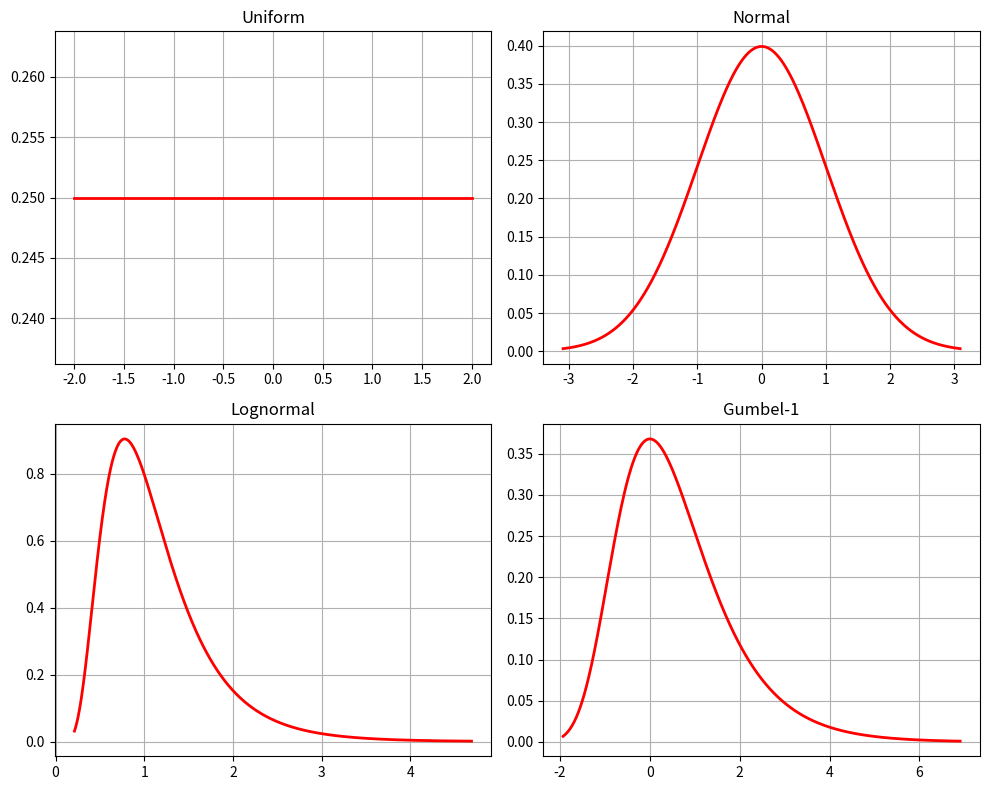
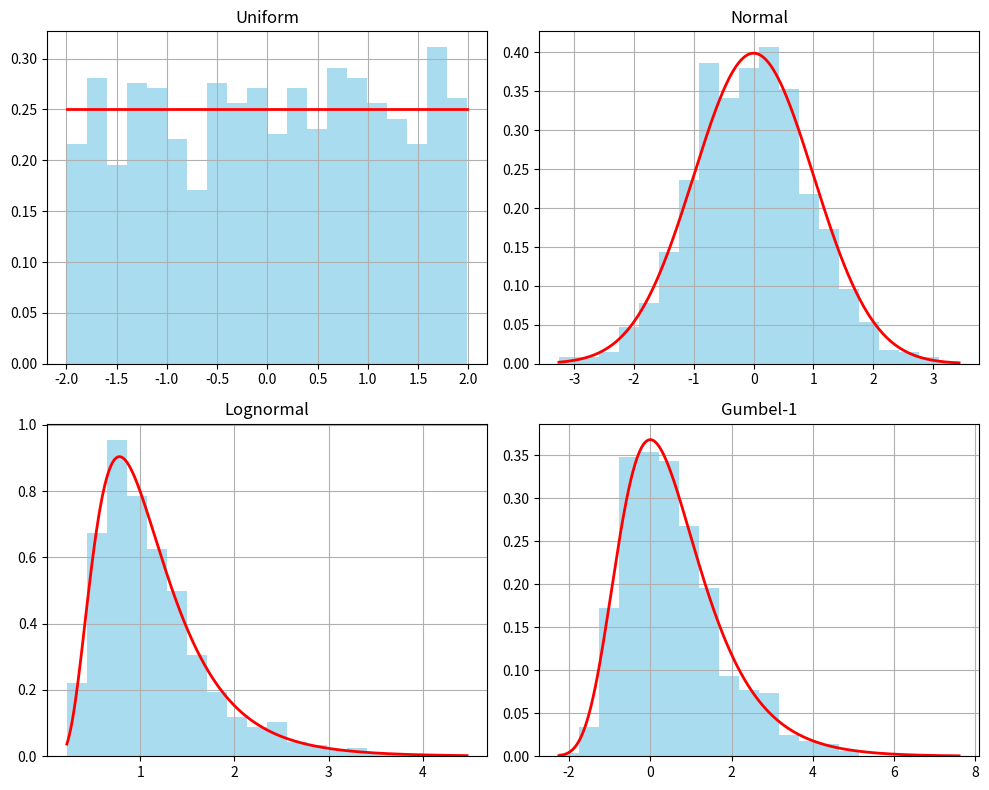
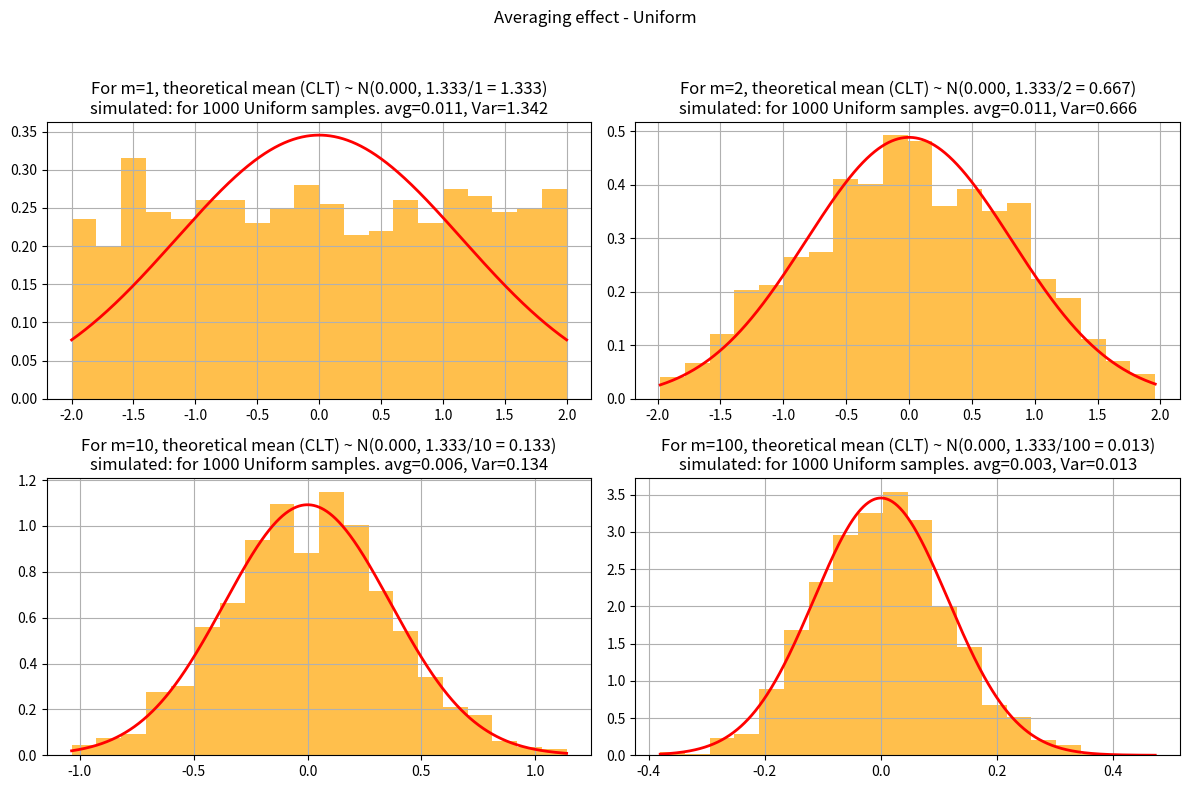
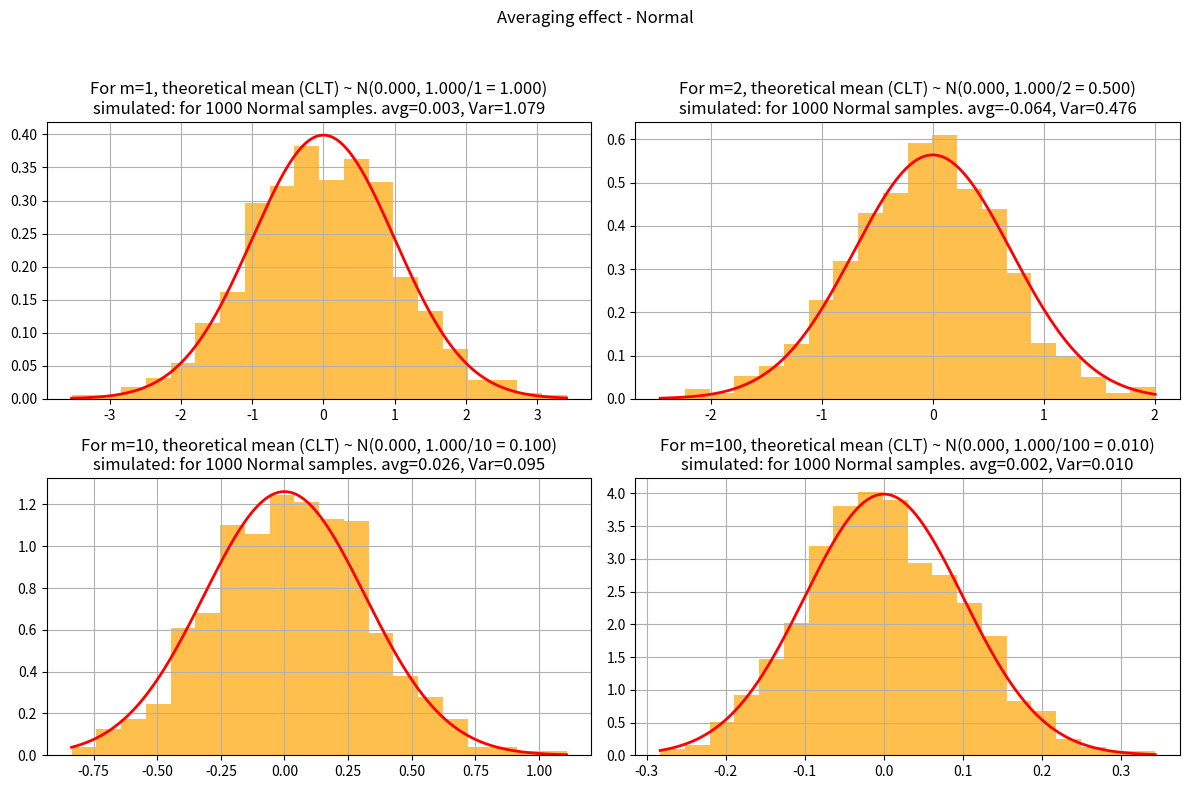
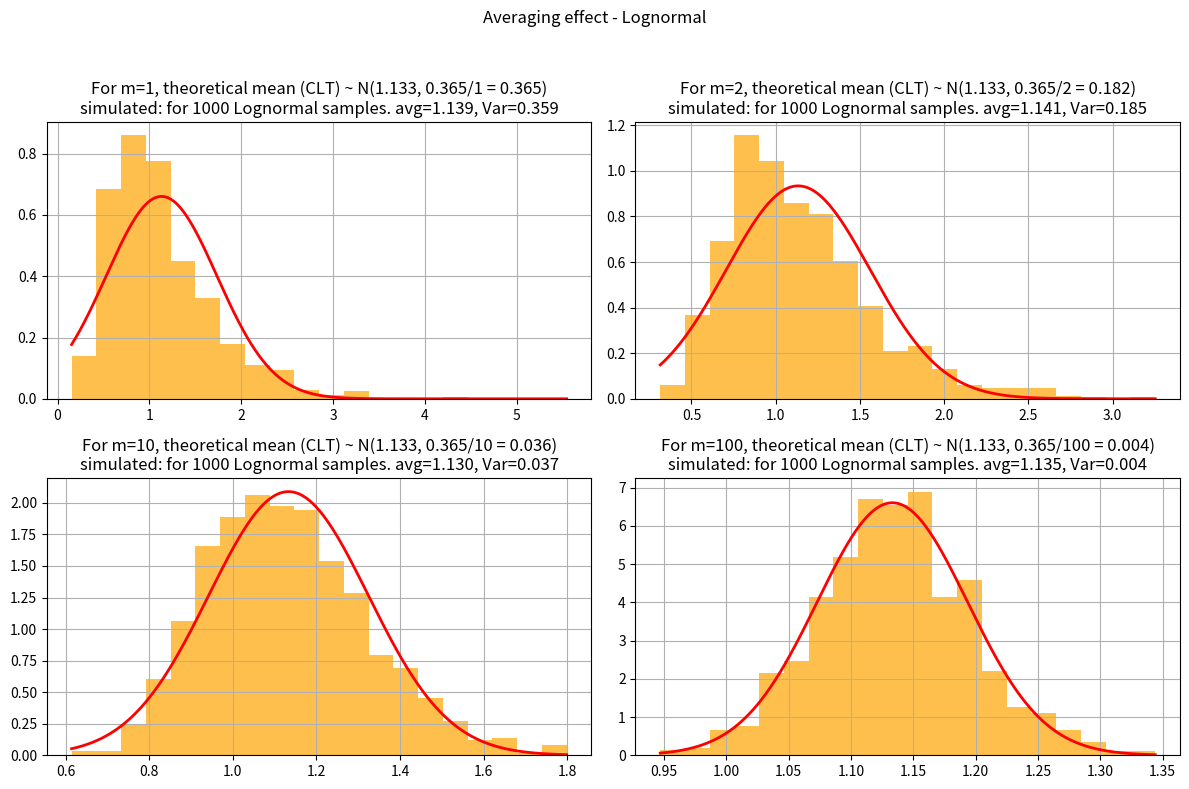
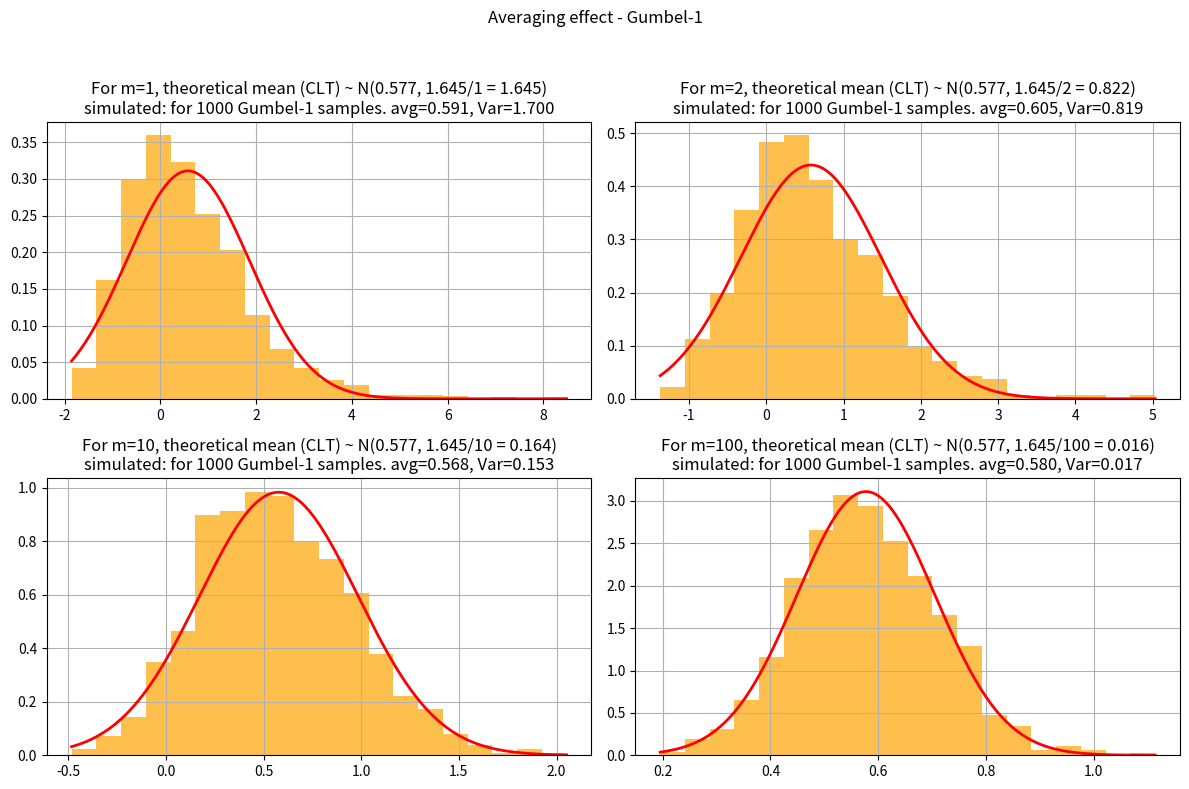
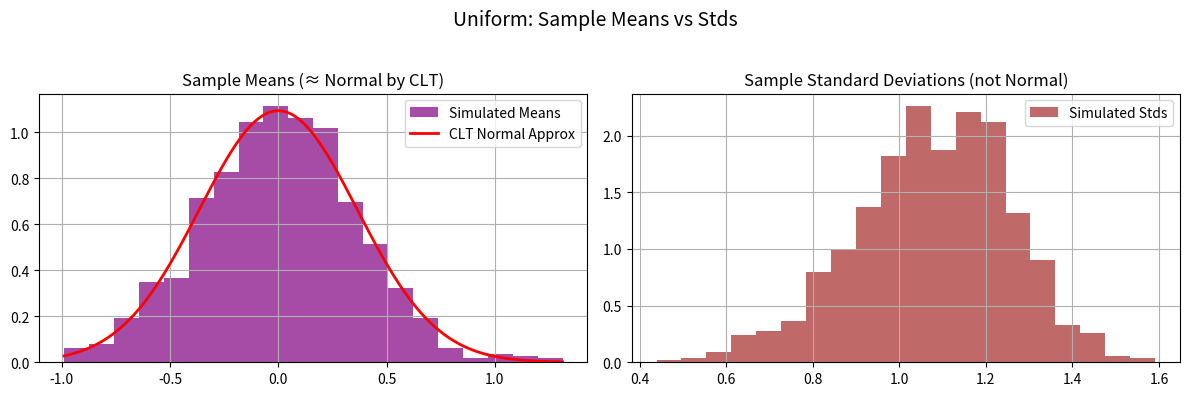
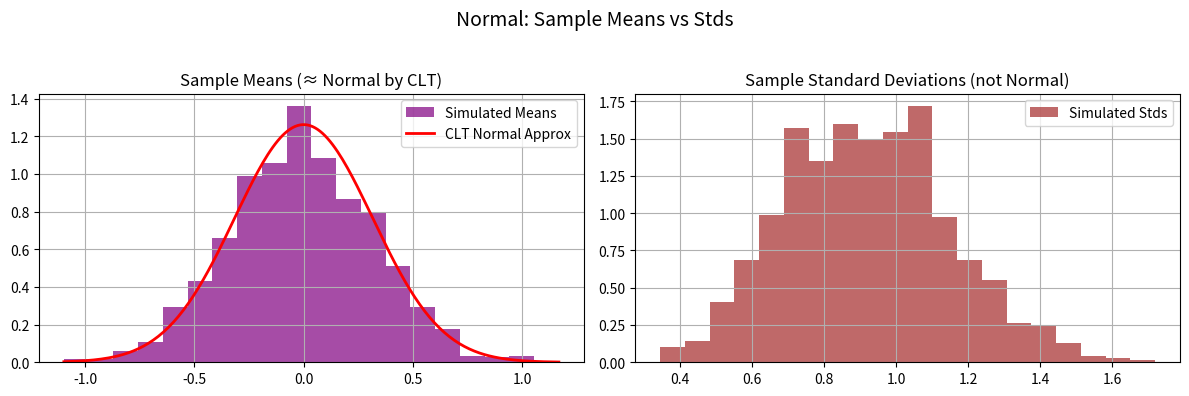
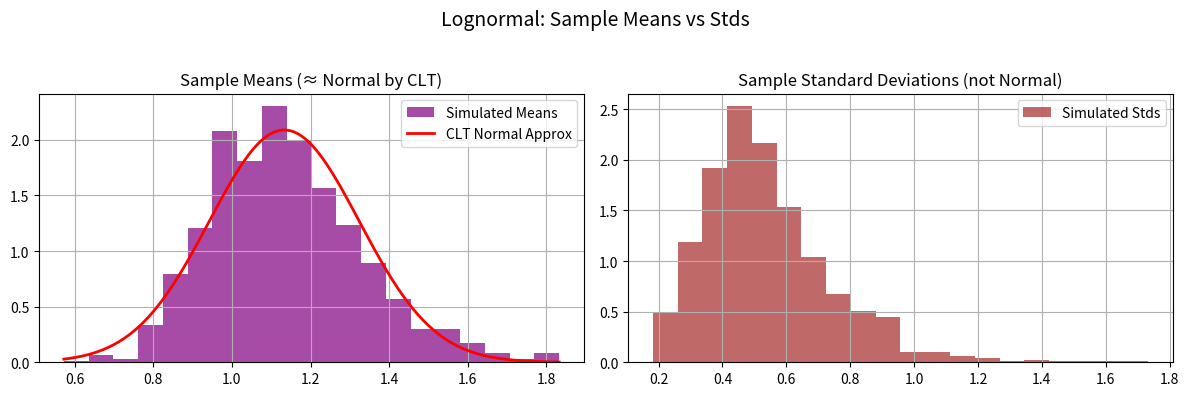
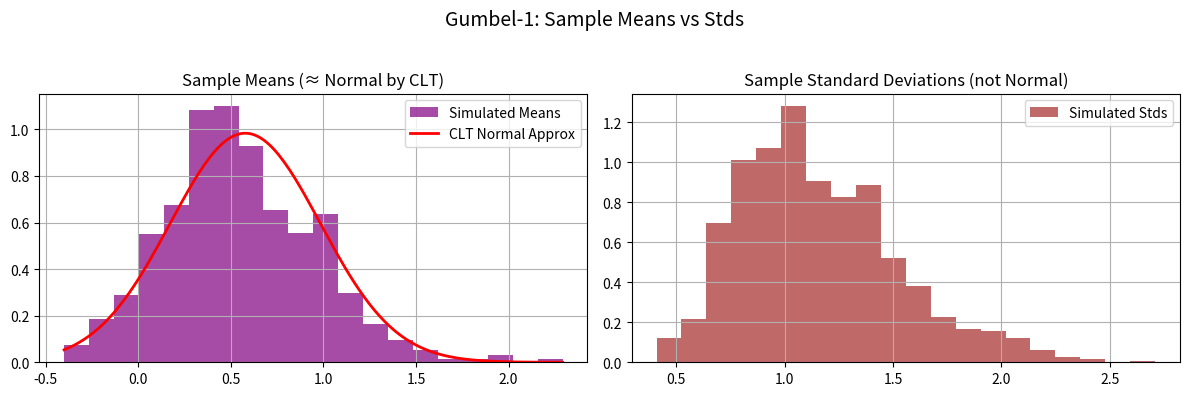

The matplotlib source for these figures, in order:
import numpy as np
import matplotlib.pyplot as plt
from scipy.stats import uniform, norm, lognorm, gumbel_r

# ================================
# Define distributions with fixed parameters
# ================================
dists = {
    "Uniform": uniform(loc=-2, scale=4),           # uniform between -2 and 2

    # WRITE_YOUR_CODE HERE TO DEFINE OTHER DISTRIBUTIONS WITH FIXED PARAMETERS
    "Normal": norm(loc=0, scale=1),                # standard normal
    "Lognormal": lognorm(s=0.5, scale=1),            # median = 1
    "Gumbel-1": gumbel_r(loc=0, scale=1),          # Gumbel distribution
    # this code block ends here

}

# ================================
# Task 1: Explore distributions (PDFs)
# ================================
def task1_plot_pdfs(N=1000):
    fig, axes = plt.subplots(2, 2, figsize=(10,8))
    axes = axes.flatten()

    for ax, (name, dist) in zip(axes, dists.items()):

        x = np.linspace(dist.ppf(0.001), dist.ppf(0.999), N)
        y = dist.pdf(x)

        ax.plot(x, y, 'r-', lw=2)
        ax.set_title(name)
        ax.grid(True)

    plt.tight_layout()

# ================================
# Task 2: Raw sampling (m=1)
# ================================
def task2_histograms(N=1000):
    fig, axes = plt.subplots(2, 2, figsize=(10,8))
    axes = axes.flatten()

    for ax, (name, dist) in zip(axes, dists.items()):
        samples = dist.rvs(size=N)
        ax.hist(samples, bins=20, density=True, alpha=0.7, color='skyblue')

        # WRITE_YOUR_CODE HERE TO OVERLAY PDF ON EACH HISTOGRAM
        x = np.linspace(min(samples), max(samples), 1000)
        y = dist.pdf(x)
        ax.plot(x, y, 'r-', lw=2)
        # this code block ends here

        ax.set_title(name)
        ax.grid(True)

    plt.tight_layout()

# ================================
# Task 3: Averaging effect (m>1)
# ================================
def task3_averaging(N=1000, m_list=[1, 2, 10, 100]):
    for name, dist in dists.items():

        fig, axes = plt.subplots(2, 2, figsize=(12,8))
        fig.suptitle(f"Averaging effect - {name}")

        for ax, m in zip(axes.flat, m_list):
            samples = np.mean(dist.rvs(size=(N,m)), axis=1)

            # WRITE_YOUR_CODE HERE TO FIND SIMULATED MEAN, VAR FROM SAMPLES
            # Simulated mean, var, and std of selected samples
            sim_mean = np.mean(samples)
            sim_var = np.var(samples)

            # WRITE_YOUR_CODE HERE TO FIND SIMULATED MEAN, VAR FROM DISTRIBUTION DEFINITIONS
            # Theoretical sample mean, var, and std
            theo_mu = dist.mean()
            theo_var = dist.var()
            # this code block ends here

            ax.hist(samples, bins=20, density=True, alpha=0.7, color='orange')
            ax.set_title(f"m={m}")
            ax.grid(True)

            # WRITE_YOUR_CODE HERE TO ADD TITLE WITH THEORETICAL AND SIMULATED VALUES. WHAT WILL GO IN BRACES {}?
            ax.set_title(f"For m={m}, theoretical mean (CLT) ~ N({theo_mu:.3f}, {theo_var:.3f}/{m} = {theo_var/m:.3f})\n"
            f"simulated: for {N} {name} samples. avg={sim_mean:.3f}, Var={sim_var:.3f}")
            # this code block ends here

            # WRITE_YOUR_CODE HERE TO OVERLAY THEORETICAL CLT RESULT ON EACH HISTOGRAM
            x = np.linspace(min(samples), max(samples), 1000)
            clt_dist = norm(loc=theo_mu, scale=np.sqrt(theo_var/m))
            y = clt_dist.pdf(x)
            ax.plot(x, y, 'r-', lw=2)
            # this code block ends here

        plt.tight_layout(rect=[0,0,1,0.95])

# ================================
# Task 4: Variance scaling
# ================================
def task4_variance_scaling(N=1000, m_list=[1,2,10,100]):
    for name, dist in dists.items():
        var_original = dist.var()
        print(f"{name}: Original variance = {var_original:.4f}")

        for m in m_list:
            samples = np.mean(dist.rvs(size=(N,m)), axis=1)

            # WRITE_YOUR_CODE HERE TO COMPUTE VARIANCE OF THE SAMPLE MEANS
            var_avg = np.var(samples)
            # this code block ends here

            print(f"  m={m}, Variance of mean = {var_avg:.4f}, Expected = {var_original/m:.4f}")
        print("-"*40)

# ================================
# Task 5: Mean vs. standard deviation
# ================================
def task5_mean_std(N=1000, m=10):
    for name, dist in dists.items():
        # draw N samples, each of size m
        data = dist.rvs(size=(N,m))
        means = np.mean(data, axis=1)
        stds  = np.std(data, axis=1)

        # WRITE_YOUR_CODE HERE TO COMPUTE THEORETICAL MEAN, STD OF SAMPLE MEANS
        # theoretical CLT parameters
        theo_mu  = dist.mean()
        theo_std = dist.std() / np.sqrt(m)
        # this code block ends here

        fig, axes = plt.subplots(1,2, figsize=(12,4))
        fig.suptitle(f"{name}: Sample Means vs Stds", fontsize=14)

        # --- Means (CLT applies) ---
        axes[0].hist(means, bins=20, density=True, color='purple', alpha=0.7, label="Simulated Means")

        # overlay Normal approx from CLT
        x = np.linspace(min(means), max(means), 200)
        axes[0].plot(x, norm.pdf(x, loc=theo_mu, scale=theo_std), 'r-', lw=2, label="CLT Normal Approx")
        axes[0].set_title("Sample Means (≈ Normal by CLT)")
        axes[0].legend()
        axes[0].grid(True)

        # --- Standard deviations (no CLT) ---
        axes[1].hist(stds, bins=20, density=True, color='brown', alpha=0.7, label="Simulated Stds")
        axes[1].set_title("Sample Standard Deviations (not Normal)")
        axes[1].legend()
        axes[1].grid(True)

        plt.tight_layout(rect=[0, 0, 1, 0.95])


# ================================
# Run main if this script is executed
# ================================
if __name__ == "__main__":
    # print("Task 1: Plot PDFs")
    task1_plot_pdfs()

    # # print("Task 2: Raw Sampling Histograms")
    task2_histograms()

    # # print("Task 3: Averaging Effect")
    task3_averaging()

    # print("Task 4: Variance Scaling")
    task4_variance_scaling()

    # print("Task 5: Mean vs Standard Deviation")
    task5_mean_std()

    plt.show() # do not comment this out